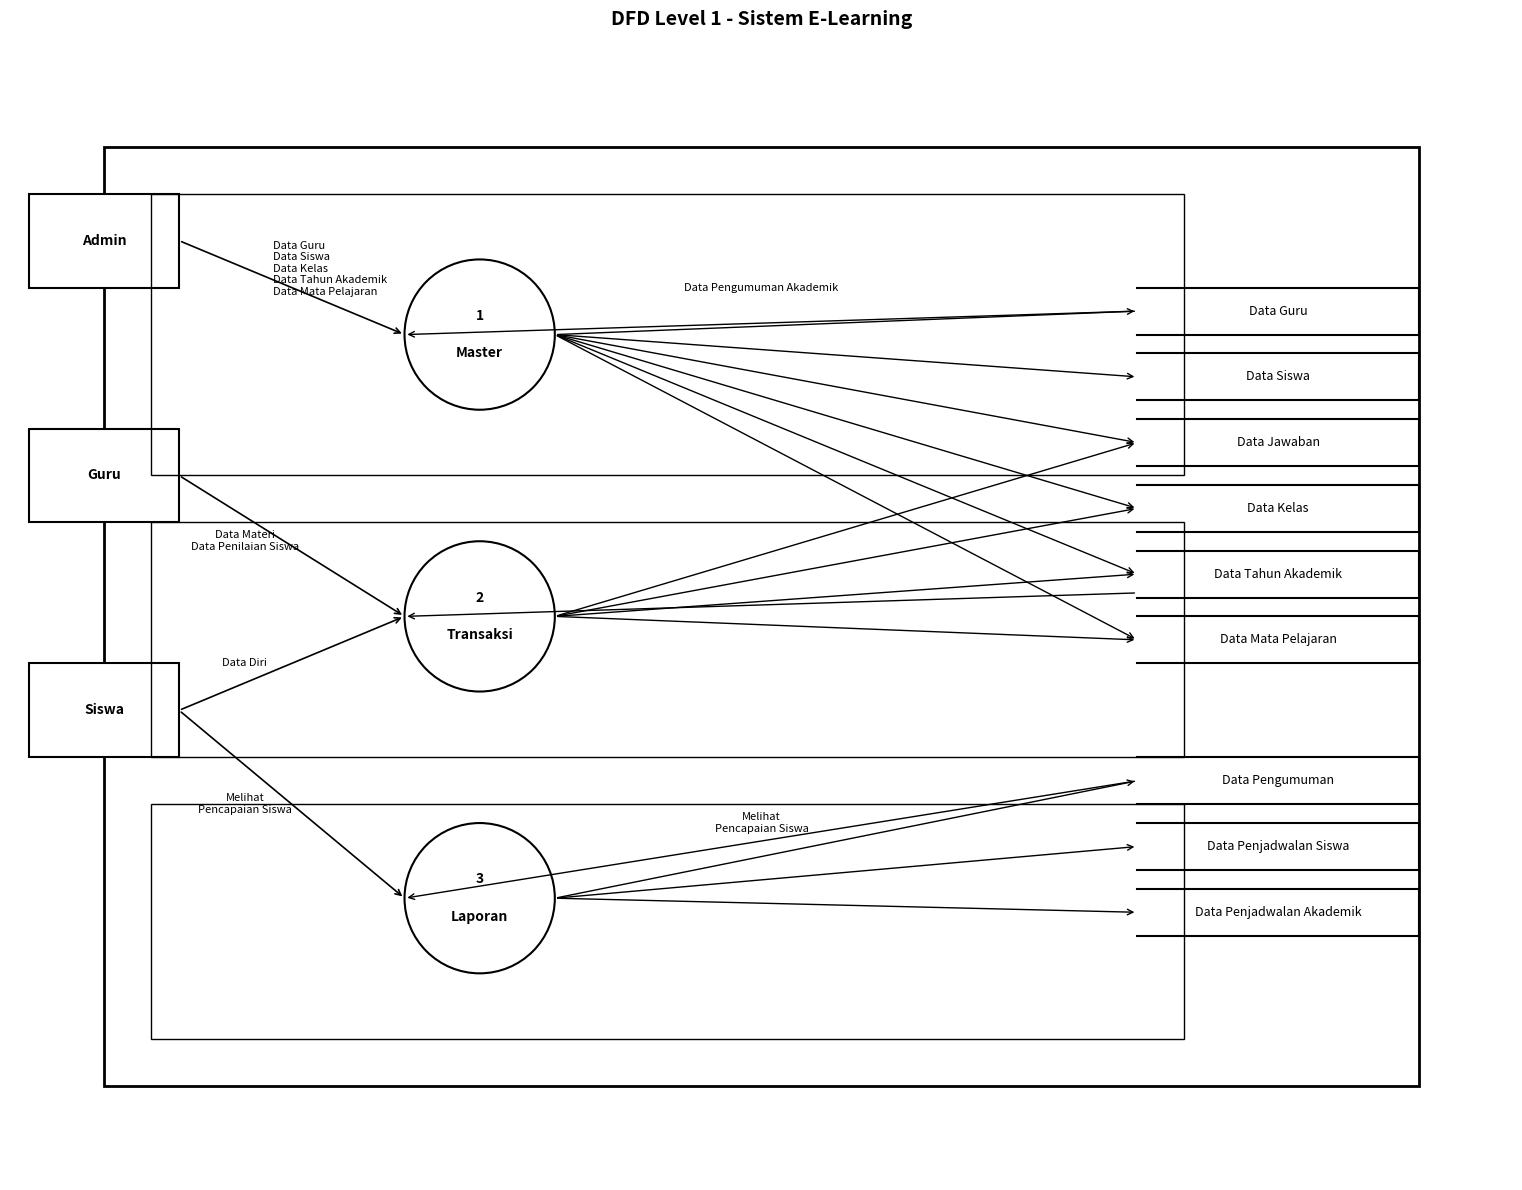

Reproduce this figure in Python.
import matplotlib.pyplot as plt
import matplotlib.patches as patches
from matplotlib.patches import FancyBboxPatch
import numpy as np

# Create figure and axis
fig, ax = plt.subplots(1, 1, figsize=(16, 12))
ax.set_xlim(0, 16)
ax.set_ylim(0, 12)
ax.set_aspect('equal')
ax.axis('off')

# Colors
line_color = 'black'
text_color = 'black'
bg_color = 'white'

# Main boundary rectangle
boundary = patches.Rectangle((1, 1), 14, 10, linewidth=2, edgecolor=line_color, facecolor='none')
ax.add_patch(boundary)

# External Entities (outside boundary)
# Admin - top left
admin_rect = patches.Rectangle((0.2, 9.5), 1.6, 1, linewidth=1.5, edgecolor=line_color, facecolor=bg_color)
ax.add_patch(admin_rect)
ax.text(1, 10, 'Admin', fontsize=10, ha='center', va='center', weight='bold')

# Guru - middle left
guru_rect = patches.Rectangle((0.2, 7), 1.6, 1, linewidth=1.5, edgecolor=line_color, facecolor=bg_color)
ax.add_patch(guru_rect)
ax.text(1, 7.5, 'Guru', fontsize=10, ha='center', va='center', weight='bold')

# Siswa - bottom left
siswa_rect = patches.Rectangle((0.2, 4.5), 1.6, 1, linewidth=1.5, edgecolor=line_color, facecolor=bg_color)
ax.add_patch(siswa_rect)
ax.text(1, 5, 'Siswa', fontsize=10, ha='center', va='center', weight='bold')

# Processes (circles inside boundary)
# Master - top center
master_circle = patches.Circle((5, 9), 0.8, linewidth=1.5, edgecolor=line_color, facecolor=bg_color)
ax.add_patch(master_circle)
ax.text(5, 9.2, '1', fontsize=10, ha='center', va='center', weight='bold')
ax.text(5, 8.8, 'Master', fontsize=10, ha='center', va='center', weight='bold')

# Transaksi - middle center
transaksi_circle = patches.Circle((5, 6), 0.8, linewidth=1.5, edgecolor=line_color, facecolor=bg_color)
ax.add_patch(transaksi_circle)
ax.text(5, 6.2, '2', fontsize=10, ha='center', va='center', weight='bold')
ax.text(5, 5.8, 'Transaksi', fontsize=10, ha='center', va='center', weight='bold')

# Laporan - bottom center
laporan_circle = patches.Circle((5, 3), 0.8, linewidth=1.5, edgecolor=line_color, facecolor=bg_color)
ax.add_patch(laporan_circle)
ax.text(5, 3.2, '3', fontsize=10, ha='center', va='center', weight='bold')
ax.text(5, 2.8, 'Laporan', fontsize=10, ha='center', va='center', weight='bold')

# Data Stores (right side, open rectangles)
data_stores = [
    ('Data Guru', 9.5),
    ('Data Siswa', 8.8),
    ('Data Jawaban', 8.1),
    ('Data Kelas', 7.4),
    ('Data Tahun Akademik', 6.7),
    ('Data Mata Pelajaran', 6.0)
]

for i, (name, y_pos) in enumerate(data_stores):
    # Open rectangle (no left line)
    ax.plot([12, 15], [y_pos, y_pos], color=line_color, linewidth=1.5)  # top
    ax.plot([12, 15], [y_pos-0.5, y_pos-0.5], color=line_color, linewidth=1.5)  # bottom
    ax.plot([15, 15], [y_pos, y_pos-0.5], color=line_color, linewidth=1.5)  # right
    
    ax.text(13.5, y_pos-0.25, name, fontsize=9, ha='center', va='center')

# Additional data stores at bottom right
bottom_stores = [
    ('Data Pengumuman', 4.5),
    ('Data Penjadwalan Siswa', 3.8),
    ('Data Penjadwalan Akademik', 3.1)
]

for name, y_pos in bottom_stores:
    ax.plot([12, 15], [y_pos, y_pos], color=line_color, linewidth=1.5)  # top
    ax.plot([12, 15], [y_pos-0.5, y_pos-0.5], color=line_color, linewidth=1.5)  # bottom
    ax.plot([15, 15], [y_pos, y_pos-0.5], color=line_color, linewidth=1.5)  # right
    
    ax.text(13.5, y_pos-0.25, name, fontsize=9, ha='center', va='center')

# Data flows - Admin to Master
ax.annotate('', xy=(4.2, 9), xytext=(1.8, 10),
            arrowprops=dict(arrowstyle='->', lw=1.2, color=line_color))
ax.text(2.8, 9.7, 'Data Guru\nData Siswa\nData Kelas\nData Tahun Akademik\nData Mata Pelajaran', 
        fontsize=8, ha='left', va='center')

# Data flows - Guru to Transaksi
ax.annotate('', xy=(4.2, 6), xytext=(1.8, 7.5),
            arrowprops=dict(arrowstyle='->', lw=1.2, color=line_color))
ax.text(2.5, 6.8, 'Data Materi\nData Penilaian Siswa', 
        fontsize=8, ha='center', va='center')

# Data flows - Siswa to Transaksi
ax.annotate('', xy=(4.2, 6), xytext=(1.8, 5),
            arrowprops=dict(arrowstyle='->', lw=1.2, color=line_color))
ax.text(2.5, 5.5, 'Data Diri', fontsize=8, ha='center', va='center')

# Data flows - Siswa to Laporan
ax.annotate('', xy=(4.2, 3), xytext=(1.8, 5),
            arrowprops=dict(arrowstyle='->', lw=1.2, color=line_color))
ax.text(2.5, 4, 'Melihat\nPencapaian Siswa', fontsize=8, ha='center', va='center')

# Data flows from processes to data stores
# Master to data stores
for i, (name, y_pos) in enumerate(data_stores):
    ax.annotate('', xy=(12, y_pos-0.25), xytext=(5.8, 9),
                arrowprops=dict(arrowstyle='->', lw=1, color=line_color))

# Transaksi to data stores (middle ones)
middle_stores_y = [8.1, 7.4, 6.7, 6.0]  # Data Jawaban, Kelas, Tahun Akademik, Mata Pelajaran
for y_pos in middle_stores_y:
    ax.annotate('', xy=(12, y_pos-0.25), xytext=(5.8, 6),
                arrowprops=dict(arrowstyle='->', lw=1, color=line_color))

# Laporan to bottom data stores
for name, y_pos in bottom_stores:
    ax.annotate('', xy=(12, y_pos-0.25), xytext=(5.8, 3),
                arrowprops=dict(arrowstyle='->', lw=1, color=line_color))

# Return flows from data stores to processes
# Some return flows
ax.annotate('', xy=(4.2, 9), xytext=(12, 9.25),
            arrowprops=dict(arrowstyle='->', lw=1, color=line_color))
ax.text(8, 9.5, 'Data Pengumuman Akademik', fontsize=8, ha='center', va='center')

ax.annotate('', xy=(4.2, 6), xytext=(12, 6.25),
            arrowprops=dict(arrowstyle='->', lw=1, color=line_color))

ax.annotate('', xy=(4.2, 3), xytext=(12, 4.25),
            arrowprops=dict(arrowstyle='->', lw=1, color=line_color))
ax.text(8, 3.8, 'Melihat\nPencapaian Siswa', fontsize=8, ha='center', va='center')

# Additional boundary lines inside
inner_boundary1 = patches.Rectangle((1.5, 7.5), 11, 3, linewidth=1, edgecolor=line_color, facecolor='none')
ax.add_patch(inner_boundary1)

inner_boundary2 = patches.Rectangle((1.5, 4.5), 11, 2.5, linewidth=1, edgecolor=line_color, facecolor='none')
ax.add_patch(inner_boundary2)

inner_boundary3 = patches.Rectangle((1.5, 1.5), 11, 2.5, linewidth=1, edgecolor=line_color, facecolor='none')
ax.add_patch(inner_boundary3)

plt.title('DFD Level 1 - Sistem E-Learning', fontsize=14, weight='bold', pad=20)
plt.tight_layout()

# Save the figure
plt.savefig('dfd_level1_iteration1.png', dpi=300, bbox_inches='tight', facecolor='white')
plt.savefig('dfd_level1_iteration1.pdf', bbox_inches='tight', facecolor='white')

print("DFD Level 1 Iteration 1 berhasil dibuat!")
print("File disimpan sebagai: dfd_level1_iteration1.png dan dfd_level1_iteration1.pdf")

plt.show()